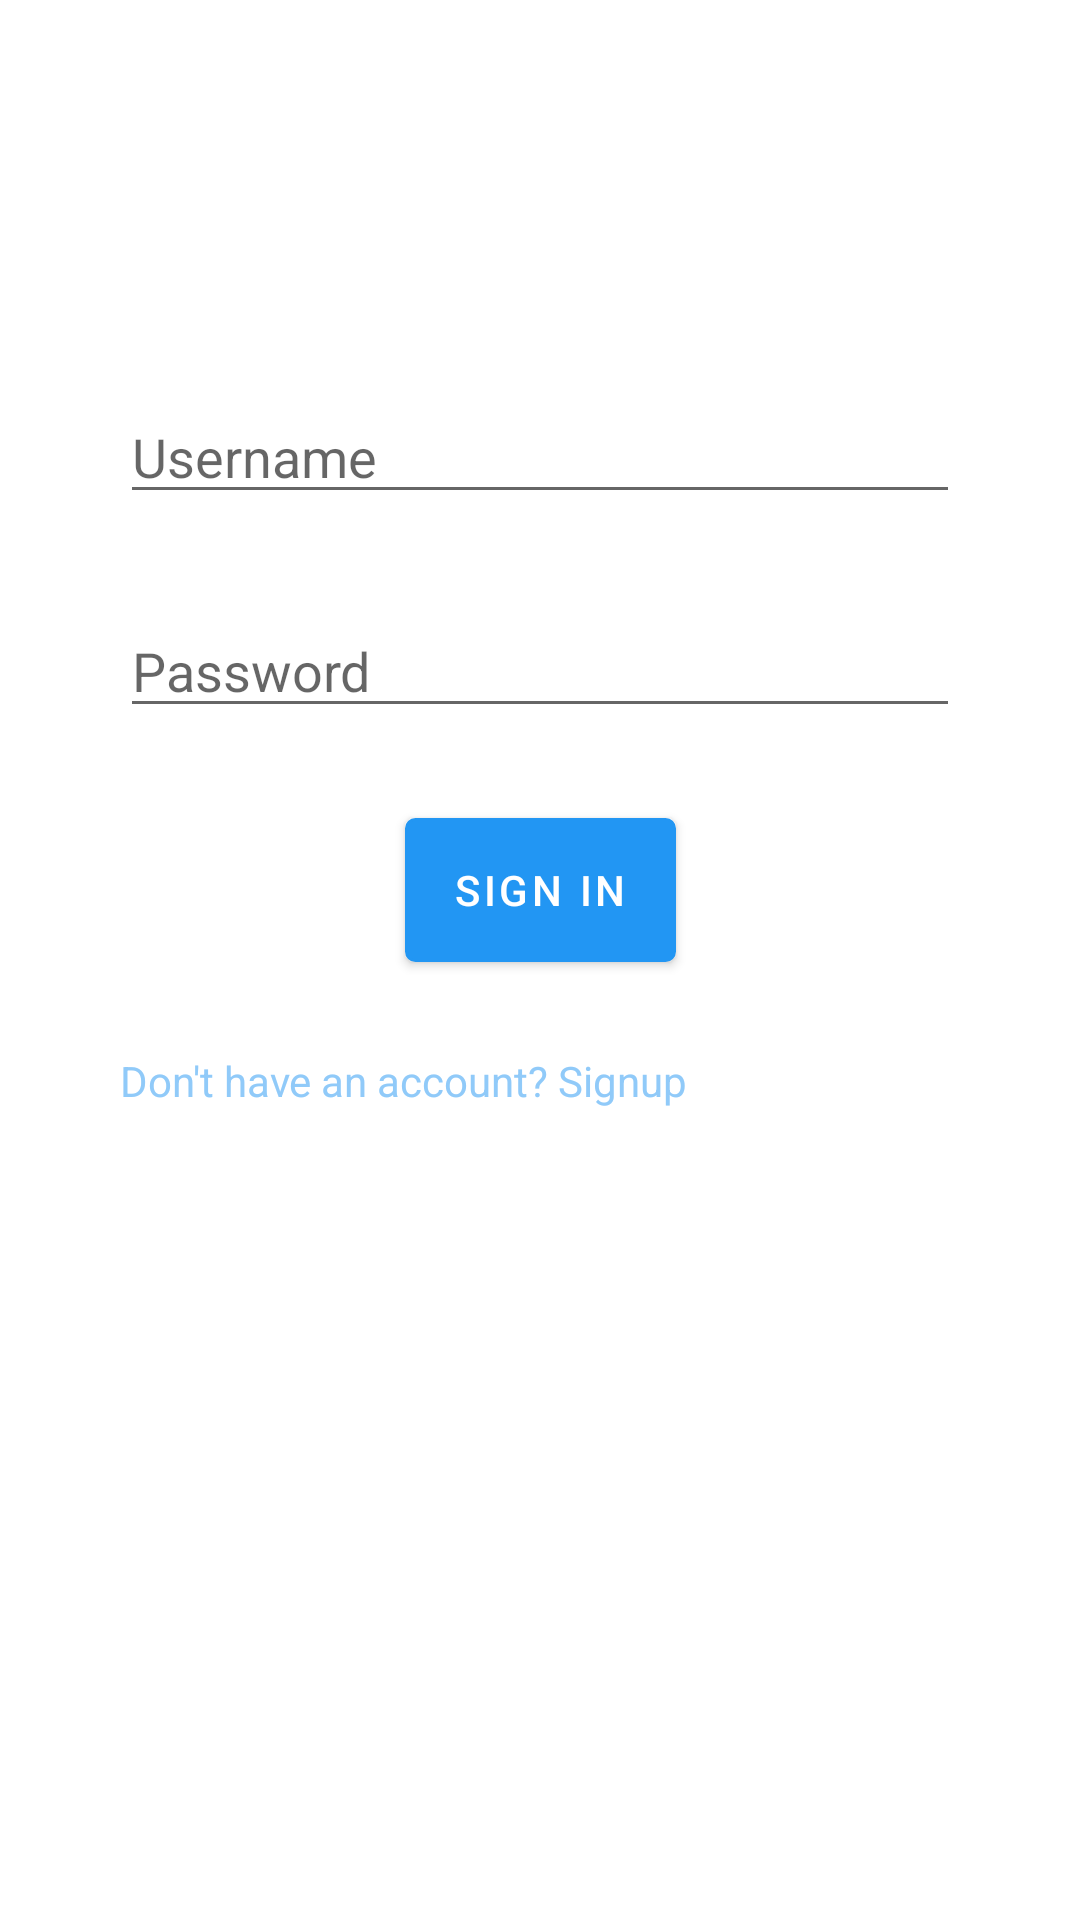

Produce the Android XML layout that renders to this screen, including the resource entries it uses.
<!-- AndroidManifest.xml: application theme Theme.Taskmaster -->
<!-- res/layout/activity_signin.xml -->
<?xml version="1.0" encoding="utf-8"?>
<androidx.constraintlayout.widget.ConstraintLayout xmlns:android="http://schemas.android.com/apk/res/android"
    xmlns:app="http://schemas.android.com/apk/res-auto"
    xmlns:tools="http://schemas.android.com/tools"
    android:layout_width="match_parent"
    android:layout_height="match_parent"
    android:padding="40dp"
    tools:context=".SignInActivity">

    <EditText
        android:id="@+id/userNameSignIn"
        android:layout_width="match_parent"
        android:layout_height="wrap_content"
        app:layout_constraintTop_toTopOf="parent"
        android:layout_marginTop="90dp"
        android:hint="@string/username"
        android:inputType="text"
        android:autofillHints="name" />

    <EditText
        android:id="@+id/passwordSignIn"
        android:layout_width="match_parent"
        android:layout_height="wrap_content"
        app:layout_constraintTop_toBottomOf="@+id/userNameSignIn"
        android:layout_marginTop="30dp"
        android:hint="@string/password"
        android:autofillHints="password"
        android:inputType="textPassword"/>

    <Button
        android:id="@+id/btnSignIn"
        android:layout_width="wrap_content"
        android:layout_height="wrap_content"
        android:layout_marginTop="30dp"
        android:background="@drawable/mybutton"
        android:text="@string/sign_in"
        app:layout_constraintEnd_toEndOf="parent"
        app:layout_constraintStart_toStartOf="parent"
        app:layout_constraintTop_toBottomOf="@+id/passwordSignIn" />

    <TextView
        android:id="@+id/btnSignupSignIn"
        android:layout_width="wrap_content"
        android:layout_height="wrap_content"
        android:text="@string/don_t_have_an_account_signup"
        android:textColor="@color/light_blue"
        app:layout_constraintStart_toStartOf="parent"
        app:layout_constraintTop_toBottomOf="@+id/btnSignIn"
        android:layout_marginTop="30dp"/>

</androidx.constraintlayout.widget.ConstraintLayout>
<!-- resources referenced by this layout -->
<resources>
  <color name="light_blue">#90caf9</color>
  <!-- drawable mybutton (drawable) -->
  <?xml version="1.0" encoding="utf-8"?>
  
  <selector xmlns:android="http://schemas.android.com/apk/res/android" >
      <item android:state_pressed="true" >
          <shape android:shape="rectangle"  >
              <corners android:radius="7dip" />
              <solid android:color="@color/light_blue"/>
              <stroke android:width="1dip" android:color="#5e7974" />
          </shape>
      </item>
      <item android:state_focused="true">
          <shape android:shape="rectangle">
              <corners android:radius="7dip" />
              <solid android:color="@color/light_blue"/>
              <stroke android:width="1dip" android:color="#5e7974" />
          </shape>
      </item>
      <item >
          <shape android:shape="rectangle"  >
              <corners android:radius="3dip" />
              <solid android:color="@color/light_blue"/>
              <stroke android:width="1dip" android:color="#5e7974" />
          </shape>
      </item>
  </selector>
  <string name="don_t_have_an_account_signup">Don\'t have an account? Signup</string>
  <string name="password">Password</string>
  <string name="sign_in">Sign In</string>
  <string name="username">Username</string>
  <style name="Theme.Taskmaster" parent="Theme.MaterialComponents.DayNight.DarkActionBar">
          
          <item name="colorPrimary">@color/blue</item>
          <item name="colorPrimaryVariant">@color/dark_blue</item>
          <item name="colorOnPrimary">@color/white</item>
          
          <item name="colorSecondary">@color/teal_200</item>
          <item name="colorSecondaryVariant">@color/teal_700</item>
          <item name="colorOnSecondary">@color/black</item>
          
          <item name="android:statusBarColor" tools:targetApi="l">?attr/colorPrimaryVariant</item>
          
      </style>
  <color name="blue">#2296f3</color>
  <color name="dark_blue">#1B00FF</color>
  <color name="white">#FFFFFFFF</color>
  <color name="teal_200">#FF03DAC5</color>
  <color name="teal_700">#FF018786</color>
  <color name="black">#FF000000</color>
</resources>
